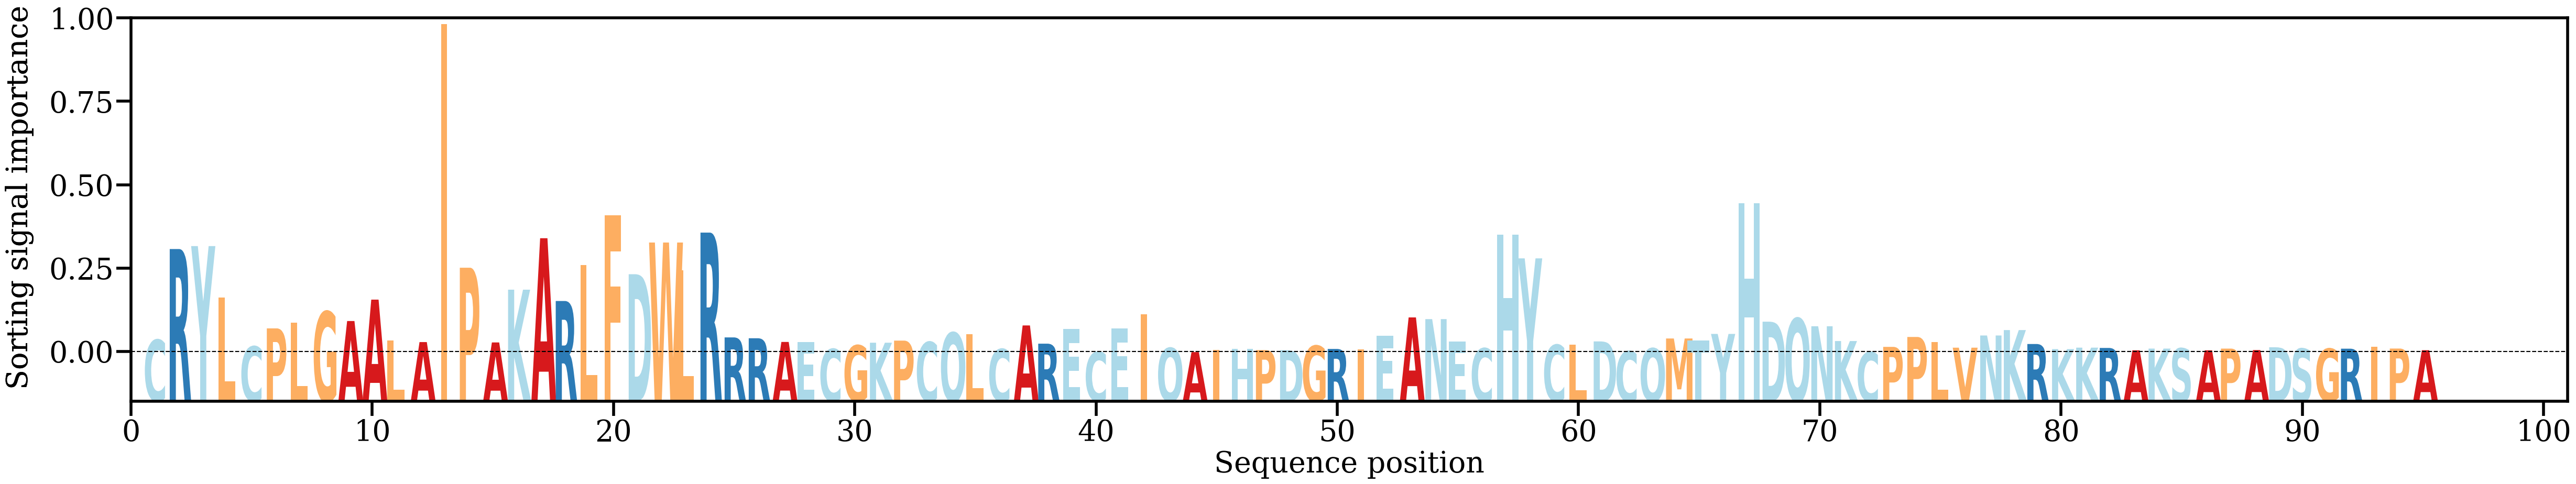

The table this chart was drawn from, first rows:
AA, Alpha
C, [0.00446019]
R, [0.03669319]
Y, [0.03774142]
L, [0.01954456]
C, [0.00212445]
P, [0.0085397]
L, [0.01048443]
G, [0.01446528]
A, [0.01115247]
A, [0.01874526]
L, [0.00429037]
A, [0.00368384]
I, [0.11652676]
P, [0.0300645]
A, [0.00355355]
K, [0.02227751]
A, [0.04053409]
R, [0.0182567]
L, [0.03096925]
F, [0.04864049]
D, [0.02775828]
W, [0.03900464]
L, [0.02917121]
R, [0.04252523]
R, [0.00533941]
R, [0.00503997]
A, [0.00373311]
E, [0.00371406]
C, [0.00120428]
G, [0.00249587]
K, [0.00345311]
P, [0.00420065]
C, [0.00368028]
Q, [0.00702131]
L, [0.00644083]
C, [0.00118344]
A, [0.00958526]
R, [0.00311468]
E, [0.00826482]
C, [0.00016822]
E, [0.0085399]
I, [0.01352237]
Q, [0.00157293]
A, [0.00012593]
I, [0.00098617]
H, [0.00126132]
P, [0.00083181]
D, [0.00080458]
G, [0.00236021]
R, [0.00124522]
I, [0.00106393]
E, [0.00596218]
A, [0.0124334]
N, [0.011831]
E, [0.00394511]
C, [0.00144894]
H, [0.04181171]
Y, [0.03338671]
C, [0.00268409]
L, [0.00272129]
... 35 more rows
